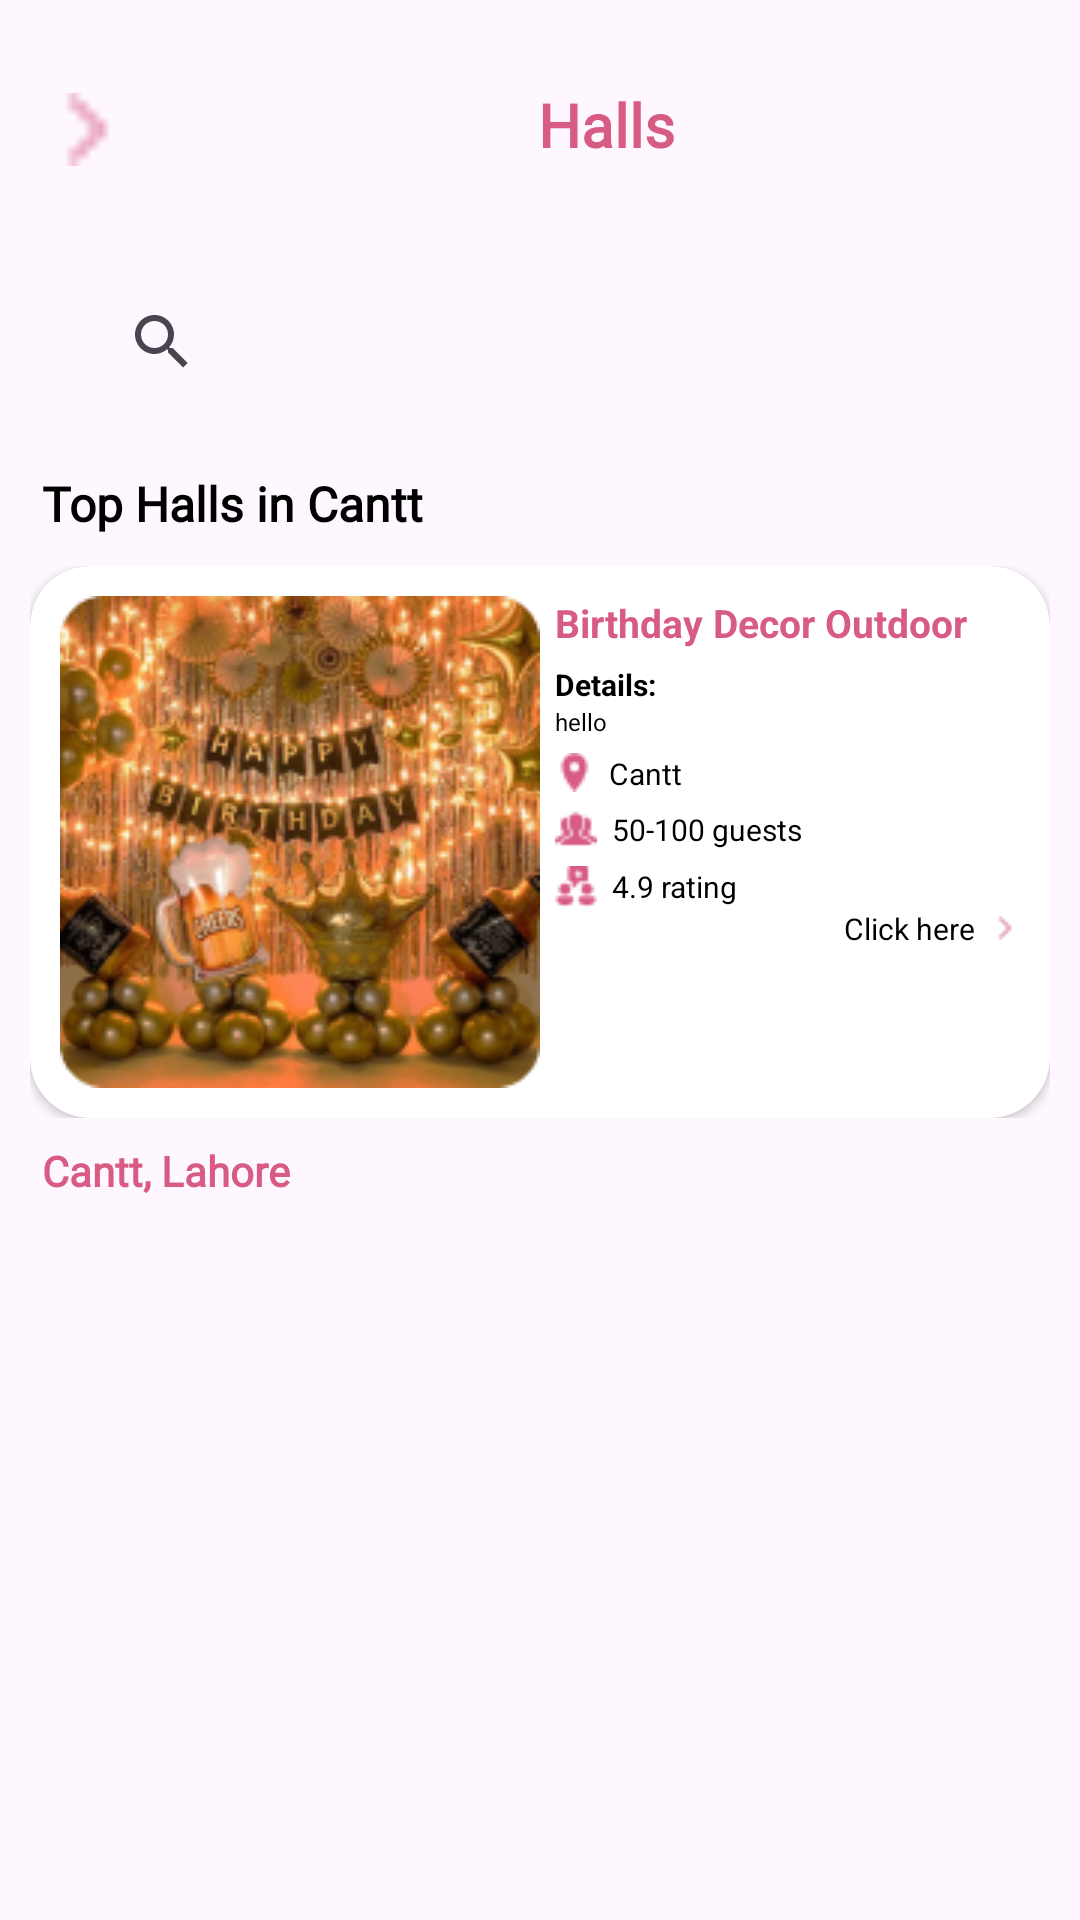

This screen was rendered from an Android layout file. Write that file and the resources it references.
<!-- AndroidManifest.xml: application theme Theme.LoginScreenActivity -->
<!-- res/layout/activity_main_hall1.xml -->
<androidx.constraintlayout.widget.ConstraintLayout
    xmlns:android="http://schemas.android.com/apk/res/android"
    xmlns:app="http://schemas.android.com/apk/res-auto"
    xmlns:tools="http://schemas.android.com/tools"
    android:id="@+id/main"
    android:layout_width="match_parent"
    android:layout_height="match_parent">

    <ImageView
        android:id="@+id/back"
        android:layout_width="30.41dp"
        android:layout_height="30.41dp"
        android:layout_marginStart="14dp"
        android:layout_marginTop="28dp"
        app:layout_constraintStart_toStartOf="parent"
        app:layout_constraintTop_toTopOf="parent"
        app:srcCompat="@drawable/forward" />

    <TextView
        android:id="@+id/textView3"
        android:layout_width="wrap_content"
        android:layout_height="wrap_content"
        android:layout_marginTop="28dp"
        android:fontFamily="@font/poppin_reg"
        android:text="Halls"
        android:textColor="@color/pink"
        android:textSize="20sp"
        android:textStyle="bold"
        app:layout_constraintEnd_toEndOf="parent"
        app:layout_constraintStart_toEndOf="@+id/back"
        app:layout_constraintTop_toTopOf="parent"
        app:layout_constraintHorizontal_bias="0.5" />

    <SearchView
        android:id="@+id/searchView"
        android:layout_width="0dp"
        android:layout_height="38dp"
        android:layout_marginStart="30dp"
        android:layout_marginTop="40dp"
        android:layout_marginEnd="30dp"
        app:layout_constraintEnd_toEndOf="parent"
        app:layout_constraintStart_toStartOf="parent"
        app:layout_constraintTop_toBottomOf="@+id/textView3" />

    <TextView
        android:id="@+id/textView4"
        android:layout_width="wrap_content"
        android:layout_height="wrap_content"
        android:layout_marginStart="14dp"
        android:layout_marginTop="24dp"
        android:fontFamily="@font/poppin_reg"
        android:text="Top Halls in Cantt"
        android:textColor="@color/black"
        android:textSize="16sp"
        android:textStyle="bold"
        app:layout_constraintStart_toStartOf="parent"
        app:layout_constraintTop_toBottomOf="@+id/searchView" />

    <androidx.constraintlayout.widget.ConstraintLayout
        android:id="@+id/card"
        android:layout_width="0dp"
        android:layout_height="wrap_content"
        android:layout_margin="10dp"
        app:layout_constraintTop_toBottomOf="@+id/textView4"
        app:layout_constraintStart_toStartOf="parent"
        app:layout_constraintEnd_toEndOf="parent">

        <androidx.cardview.widget.CardView
            android:layout_width="match_parent"
            android:layout_height="wrap_content"
            app:cardBackgroundColor="#FFFFFF"
            app:cardCornerRadius="20dp"
            app:layout_constraintTop_toTopOf="parent"
            app:layout_constraintStart_toStartOf="parent"
            app:layout_constraintEnd_toEndOf="parent">

            <LinearLayout
                android:layout_width="match_parent"
                android:layout_height="match_parent"
                android:orientation="horizontal"
                android:gravity="center"
                android:padding="10dp">

                <ImageView
                    android:id="@+id/ivCategoryPic"
                    android:layout_width="160dp"
                    android:layout_height="164dp"
                    android:src="@drawable/mask"
                    android:layout_gravity="left" />

                <LinearLayout
                    android:layout_width="match_parent"
                    android:layout_height="match_parent"
                    android:orientation="vertical"
                    android:gravity="left"
                    android:layout_marginLeft="5dp">

                    <TextView
                        android:id="@+id/tvCategoryName"
                        android:layout_width="wrap_content"
                        android:layout_height="wrap_content"
                        android:layout_marginBottom="5dp"
                        android:textColor="#D75B83"
                        android:text="Birthday Decor Outdoor"
                        android:textSize="13sp"
                        android:textStyle="bold" />

                    <TextView
                        android:id="@+id/tvdetails"
                        android:layout_width="wrap_content"
                        android:layout_height="wrap_content"
                        android:text="Details:"
                        android:textStyle="bold"
                        android:textSize="10sp"
                        android:textColor="#000000" />

                    <TextView
                        android:id="@+id/details"
                        android:layout_width="wrap_content"
                        android:layout_height="wrap_content"
                        android:textSize="8sp"
                        android:text="hello"
                        android:textColor="#000000" />

                    <LinearLayout
                        android:layout_width="wrap_content"
                        android:layout_height="wrap_content"
                        android:orientation="horizontal"
                        android:layout_marginTop="5dp">

                        <ImageView
                            android:id="@+id/ivlocation"
                            android:layout_width="wrap_content"
                            android:layout_height="wrap_content"
                            android:src="@drawable/location" />

                        <TextView
                            android:id="@+id/tvloc"
                            android:layout_width="wrap_content"
                            android:layout_height="wrap_content"
                            android:text="Cantt"
                            android:textSize="10sp"
                            android:textColor="#000000"
                            android:layout_marginLeft="5dp" />
                    </LinearLayout>

                    <LinearLayout
                        android:layout_width="wrap_content"
                        android:layout_height="wrap_content"
                        android:orientation="horizontal"
                        android:layout_marginTop="5dp">

                        <ImageView
                            android:id="@+id/ivppl"
                            android:layout_width="wrap_content"
                            android:layout_height="wrap_content"
                            android:src="@drawable/people" />

                        <TextView
                            android:id="@+id/guests"
                            android:layout_width="wrap_content"
                            android:layout_height="wrap_content"
                            android:text="50-100 guests"
                            android:textSize="10sp"
                            android:textColor="#000000"
                            android:layout_marginLeft="5dp" />
                    </LinearLayout>

                    <LinearLayout
                        android:layout_width="wrap_content"
                        android:layout_height="wrap_content"
                        android:orientation="horizontal"
                        android:layout_marginTop="5dp">

                        <ImageView
                            android:id="@+id/ivfeedback"
                            android:layout_width="wrap_content"
                            android:layout_height="wrap_content"
                            android:src="@drawable/feed" />

                        <TextView
                            android:id="@+id/ratings"
                            android:layout_width="wrap_content"
                            android:layout_height="wrap_content"
                            android:text="4.9 rating"
                            android:textSize="10sp"
                            android:textColor="#000000"
                            android:layout_marginLeft="5dp" />
                    </LinearLayout>

                    <LinearLayout
                        android:layout_width="wrap_content"
                        android:layout_height="wrap_content"
                        android:layout_gravity="right"
                        android:gravity="center_vertical"
                        android:orientation="horizontal">

                        <TextView
                            android:layout_width="wrap_content"
                            android:layout_height="wrap_content"
                            android:layout_marginLeft="5dp"
                            android:text="Click here"
                            android:textColor="#000000"
                            android:textSize="10sp" />

                        <ImageView
                            android:id="@+id/ivforward"
                            android:layout_width="wrap_content"
                            android:layout_height="wrap_content"
                            android:layout_marginLeft="5dp"
                            android:src="@drawable/forward" />
                    </LinearLayout>
                </LinearLayout>
            </LinearLayout>
        </androidx.cardview.widget.CardView>
    </androidx.constraintlayout.widget.ConstraintLayout>

    <TextView
        android:id="@+id/Cantt"
        android:layout_width="wrap_content"
        android:layout_height="wrap_content"
        android:layout_marginStart="14dp"
        android:layout_marginTop="8dp"
        android:fontFamily="@font/poppin_reg"
        android:text="Cantt, Lahore"
        android:textColor="@color/pink"
        android:textStyle="bold"
        app:layout_constraintStart_toStartOf="parent"
        app:layout_constraintTop_toBottomOf="@+id/card" />

    <androidx.recyclerview.widget.RecyclerView
        android:id="@+id/recyclerView1"
        android:layout_width="0dp"
        android:layout_height="wrap_content"
        android:layout_marginTop="8dp"
        app:layout_constraintEnd_toEndOf="parent"
        app:layout_constraintStart_toStartOf="parent"
        app:layout_constraintTop_toBottomOf="@+id/Cantt" />

    <ListView
        android:layout_width="match_parent"
        android:layout_height="wrap_content"
        android:layout_marginTop="10dp"
        android:id="@+id/list"
        app:layout_constraintTop_toBottomOf="@+id/recyclerView1"
        tools:layout_editor_absoluteX="1dp" />

    

</androidx.constraintlayout.widget.ConstraintLayout>
<!-- resources referenced by this layout -->
<resources>
  <color name="black">#FF000000</color>
  <color name="pink">#D75B83</color>
  <!-- drawable feed: png bitmap (drawable, 587 bytes) -->
  <!-- drawable forward: png bitmap (drawable, 191 bytes) -->
  <!-- drawable location: png bitmap (drawable, 427 bytes) -->
  <!-- drawable mask: png bitmap (drawable, 70879 bytes) -->
  <!-- drawable people: png bitmap (drawable, 443 bytes) -->
  <style name="Theme.LoginScreenActivity" parent="Base.Theme.LoginScreenActivity" />
  <style name="Base.Theme.LoginScreenActivity" parent="Theme.Material3.DayNight.NoActionBar">
          
          
      </style>
</resources>
